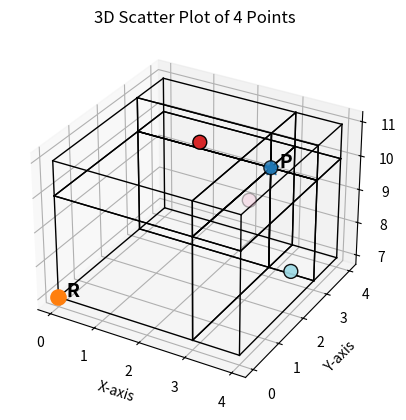

This chart was generated by the following Python code:
import matplotlib.pyplot as plt
import numpy as np

# Given points
points = np.array([
    (3, 3, 10),
    (2, 2, 11),
    (2, 4, 8),
    (4, 2, 8)
])

# Extract coordinates
x = points[:, 0]
y = points[:, 1]
z = points[:, 2]

# Create distinct colors
colors = plt.cm.tab20(np.linspace(0, 1, len(points)))

# Create 3D scatter plot
fig = plt.figure()
ax = fig.add_subplot(111, projection='3d')

ax.scatter(x, y, z, c=colors, s=100,  edgecolors='black')


ax.set_xlabel("X-axis")
ax.set_ylabel("Y-axis")
ax.set_zlabel("Z-axis")

# Reference point R
xr, yr, zr = 0, 0, 7

# Extract point coordinates (excluding R if included)
x_vals = [p[0] for p in points]
y_vals = [p[1] for p in points]
z_vals = [p[2] for p in points]

# Bounding box limits
x_min = xr
y_min = yr
z_min = zr

x_max = max(x_vals)
y_max = max(y_vals)
z_max = max(z_vals)

xp, yp, zp = 3, 3, 10

def draw_cuboid(x0, x1, y0, y1, z0, z1):
    corners = [
        (x0,y0,z0), (x1,y0,z0), (x1,y1,z0), (x0,y1,z0),
        (x0,y0,z1), (x1,y0,z1), (x1,y1,z1), (x0,y1,z1)
    ]
    
    edges = [
        (0,1),(1,2),(2,3),(3,0),
        (4,5),(5,6),(6,7),(7,4),
        (0,4),(1,5),(2,6),(3,7)
    ]
    
    for i,j in edges:
        xs = [corners[i][0], corners[j][0]]
        ys = [corners[i][1], corners[j][1]]
        zs = [corners[i][2], corners[j][2]]
        ax.plot(xs, ys, zs, color='black', linewidth=1)

# Split intervals using pivot
x_intervals = [(x_min, xp), (xp, x_max)]
y_intervals = [(y_min, yp), (yp, y_max)]
z_intervals = [(z_min, zp), (zp, z_max)]

# Draw all 8 hyperoctants
for xi in x_intervals:
    for yi in y_intervals:
        for zi in z_intervals:
            draw_cuboid(xi[0], xi[1], yi[0], yi[1], zi[0], zi[1])

ax.scatter(xp, yp, zp, s=120, marker='*')
ax.text(xp, yp, zp, '  P', fontsize=14, fontweight='bold')
ax.scatter(xr, yr, zr, s=120, marker='o')
ax.text(xr, yr, zr, '  R', fontsize=14, fontweight='bold')

plt.title("3D Scatter Plot of 4 Points")
plt.show()
